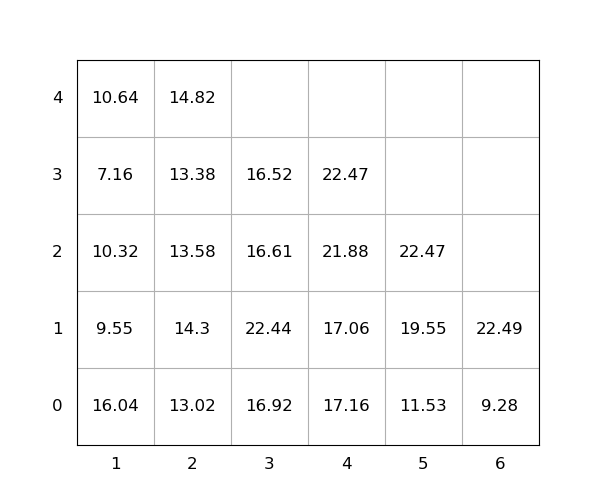

Values plotted in this chart, from the file beside it:
idx, loc_x, loc_y, loc_z, weight, group, score, seq, reloc, size(ft)
1, 1, 0, 0, 16.04, 0, 16.04, 0, 1.0, 20
2, 3, 0, 0, 16.92, 0, 16.92, 0, 1.0, 20
3, 4, 0, 0, 17.16, 0, 17.16, 0, 1.0, 20
4, 6, 0, 0, 9.28, 0, 9.28, 0, 0, 20
5, 3, 0, 1, 22.44, 0, 22.44, 0, 1.0, 20
6, 4, 0, 1, 17.06, 0, 17.06, 0, 1.0, 20
7, 1, 0, 1, 9.55, 0, 9.55, 0, 1.0, 20
8, 2, 0, 0, 13.02, 0, 13.02, 1, 0, 20
9, 3, 0, 2, 16.61, 0, 16.61, 2, 1.0, 20
10, 2, 0, 1, 14.3, 0, 14.3, 3, 1.0, 20
11, 4, 0, 2, 21.88, 0, 21.88, 4, 1.0, 20
12, 4, 0, 3, 22.47, 0, 22.47, 5, 1.0, 20
13, 2, 0, 2, 13.58, 0, 13.58, 6, 1.0, 20
14, 6, 0, 1, 22.49, 0, 22.49, 7, 0, 20
15, 5, 0, 0, 11.53, 0, 11.53, 8, 0, 20
16, 5, 0, 1, 19.55, 0, 19.55, 9, 0, 20
17, 3, 0, 3, 16.52, 0, 16.52, 10, 1.0, 20
18, 2, 0, 3, 13.38, 0, 13.38, 11, 1.0, 20
19, 5, 0, 2, 22.47, 0, 22.47, 12, 0, 20
20, 2, 0, 4, 14.82, 0, 14.82, 13, 1.0, 20
21, 1, 0, 2, 10.32, 0, 10.32, 14, 1.0, 20
22, 1, 0, 3, 7.16, 0, 7.16, 15, 1.0, 20
23, 1, 0, 4, 10.64, 0, 10.64, 16, 1.0, 20
